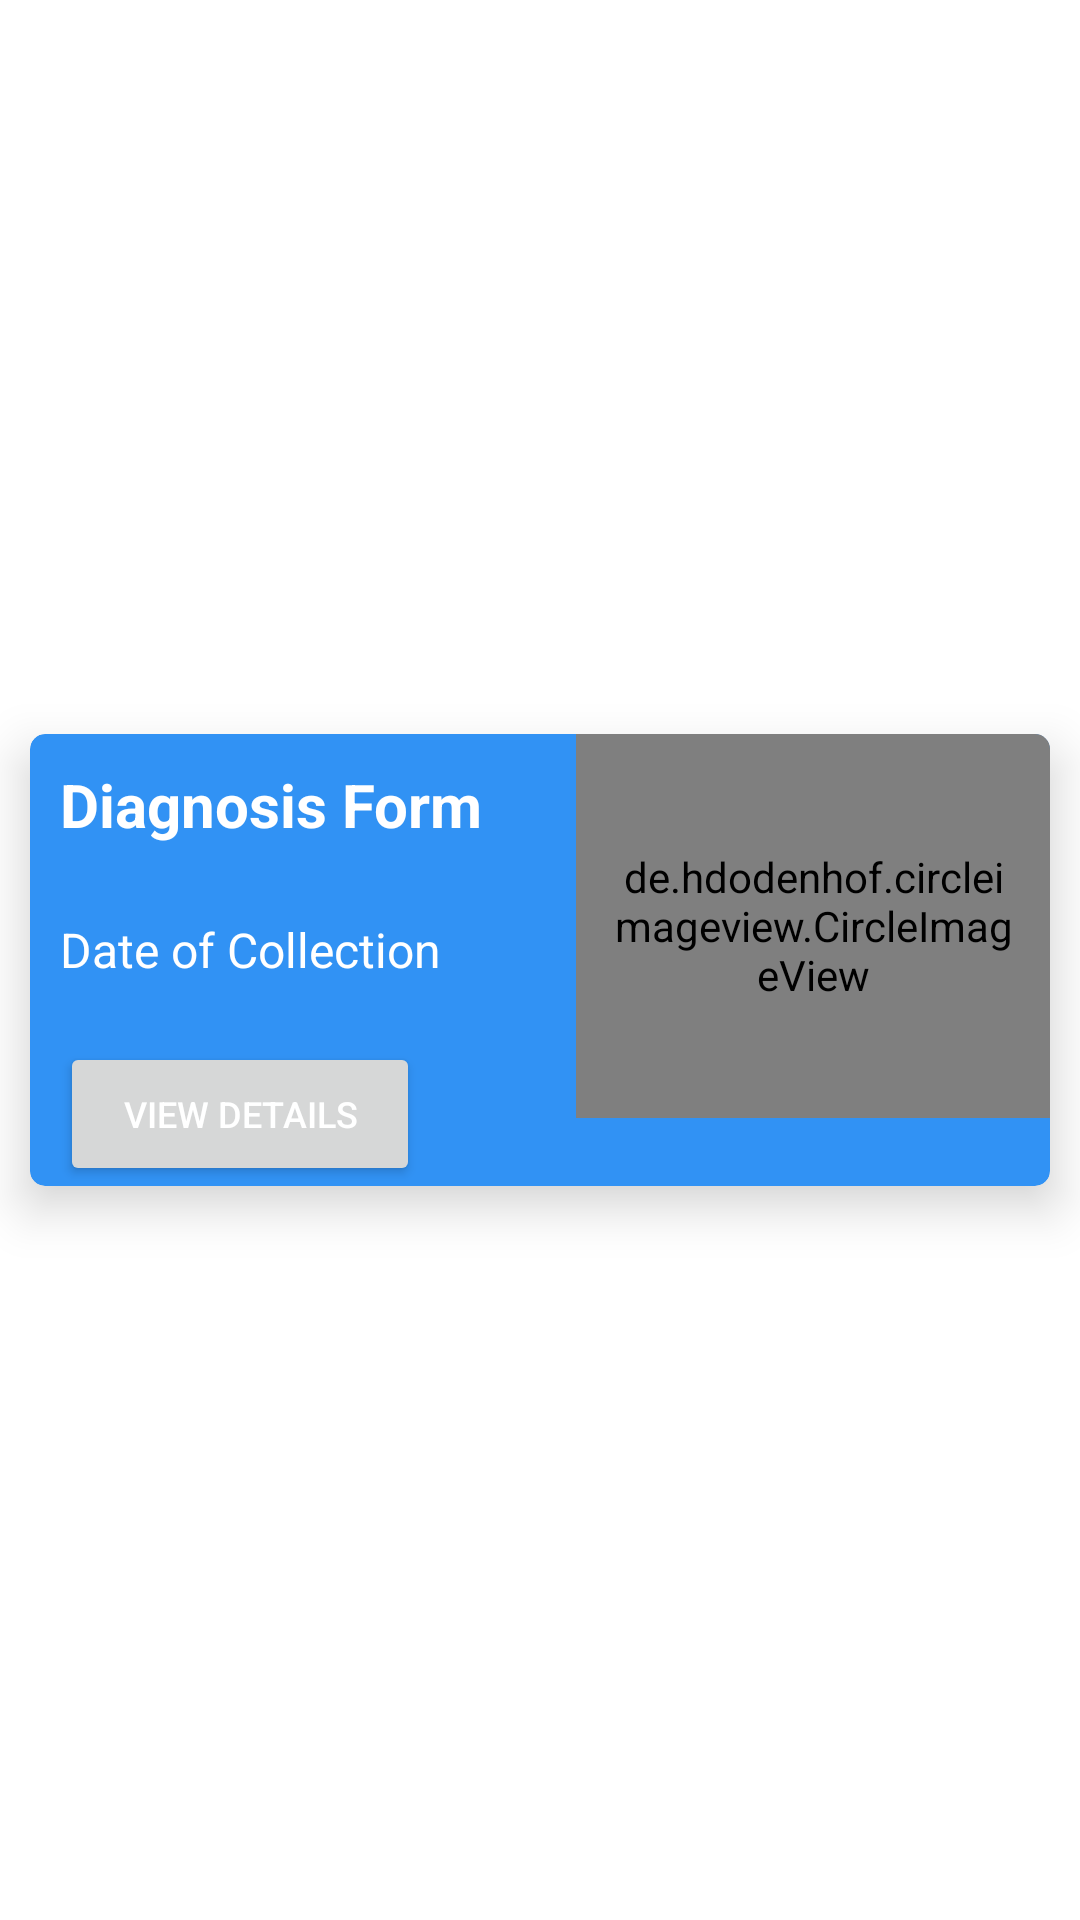

Android layout source for this screen:
<!-- AndroidManifest.xml: application theme Theme.PGIDoctor -->
<!-- res/layout/view_diagnosis_form.xml -->
<?xml version="1.0" encoding="utf-8"?>
<androidx.constraintlayout.widget.ConstraintLayout xmlns:android="http://schemas.android.com/apk/res/android"
    xmlns:app="http://schemas.android.com/apk/res-auto"
    xmlns:tools="http://schemas.android.com/tools"
    android:layout_width="match_parent"
    android:layout_height="wrap_content">

    <androidx.cardview.widget.CardView
        android:id="@+id/cardView"
        android:layout_width="match_parent"
        android:layout_height="wrap_content"
        android:layout_margin="10dp"
        android:padding="10dp"
        app:cardCornerRadius="5dp"
        app:cardElevation="10dp"
        app:cardBackgroundColor="#3192F4"
        app:layout_constraintBottom_toBottomOf="parent"
        app:layout_constraintEnd_toEndOf="parent"
        app:layout_constraintStart_toStartOf="parent"
        app:layout_constraintTop_toTopOf="parent">

        <androidx.constraintlayout.widget.ConstraintLayout
            android:layout_width="match_parent"
            android:layout_height="wrap_content">

            <de.hdodenhof.circleimageview.CircleImageView
                android:id="@+id/imageoftask"
                android:layout_width="158dp"
                android:layout_height="128dp"
                android:padding="10dp"
                app:civ_border_width="4dp"
                app:civ_border_color="#ffffff"
                app:layout_constraintEnd_toEndOf="parent"
                app:layout_constraintTop_toTopOf="parent"
                app:layout_constraintHorizontal_bias="0.805"
                tools:layout_editor_absoluteY="16dp" />

            <TextView
                android:id="@+id/nameOfTask"
                android:layout_width="match_parent"
                android:layout_height="wrap_content"
                android:padding="10dp"
                android:text="Diagnosis Form"
                android:textStyle="bold"
                android:textColor="#ffffff"
                android:textSize="20dp"
                app:layout_constraintStart_toStartOf="parent"
                app:layout_constraintTop_toTopOf="parent" />


            <TextView
                android:id="@+id/date"
                android:layout_width="match_parent"
                android:layout_height="wrap_content"
                android:layout_marginTop="4dp"
                android:padding="10dp"
                android:text="Date of Collection"
                android:textColor="#ffffff"
                android:textSize="16dp"
                app:layout_constraintStart_toStartOf="parent"
                app:layout_constraintTop_toBottomOf="@id/nameOfTask" />


            <Button
                android:id="@+id/viewMore"
                android:layout_width="120dp"
                android:layout_height="wrap_content"
                android:padding="10dp"
                android:text="View Details"
                android:textColor="#ffffff"
                android:layout_margin="10dp"
                android:textSize="12dp"
                app:layout_constraintStart_toStartOf="parent"
                app:layout_constraintTop_toBottomOf="@id/date" />

            <androidx.appcompat.widget.AppCompatButton
                android:id="@+id/textonly"
                android:layout_width="0dp"
                android:layout_height="35dp"
                android:layout_marginTop="23dp"
                android:background="#F44336"
                android:padding="5dp"
                android:text="Remarks Pending"
                android:textColor="#ffffff"
                android:textSize="12dp"
                android:visibility="invisible"
                app:layout_constraintEnd_toEndOf="parent"
                app:layout_constraintTop_toBottomOf="@id/date" />

            <ImageView
                android:id="@+id/editButton"
                android:layout_width="30dp"
                android:layout_height="30dp"
                android:layout_marginTop="16dp"
                android:layout_marginEnd="16dp"
                android:src="@drawable/ic_edit"
                app:layout_constraintEnd_toEndOf="parent"
                app:layout_constraintTop_toTopOf="parent" />














        </androidx.constraintlayout.widget.ConstraintLayout>

    </androidx.cardview.widget.CardView>




</androidx.constraintlayout.widget.ConstraintLayout>
<!-- resources referenced by this layout -->
<resources>
  <!-- drawable mobile_icon (drawable) -->
  <vector xmlns:android="http://schemas.android.com/apk/res/android"
      android:width="24dp"
      android:height="24dp"
      android:viewportWidth="24"
      android:viewportHeight="24"
      android:tint="?attr/colorControlNormal">
      <path
          android:fillColor="@android:color/white"
          android:pathData="M19,1H9c-1.1,0 -2,0.9 -2,2v3h2V4h10v16H9v-2H7v3c0,1.1 0.9,2 2,2h10c1.1,0 2,-0.9 2,-2V3c0,-1.1 -0.9,-2 -2,-2zM7.01,13.47l-2.55,-2.55 -1.27,1.27L7,16l7.19,-7.19 -1.27,-1.27z"/>
  </vector>
  <style name="Theme.PGIDoctor" parent="Theme.MaterialComponents.DayNight.NoActionBar">
          
          <item name="colorPrimary">@color/purple_500</item>
          <item name="colorPrimaryVariant">@color/purple_700</item>
          <item name="colorOnPrimary">@color/white</item>
          
          <item name="colorSecondary">@color/teal_200</item>
          <item name="colorSecondaryVariant">@color/teal_700</item>
          <item name="colorOnSecondary">@color/black</item>
          
          <item name="android:statusBarColor" tools:targetApi="l">?attr/colorPrimaryVariant</item>
          
      </style>
  <color name="purple_500">#FF6200EE</color>
  <color name="purple_700">#FF3700B3</color>
  <color name="white">#FFFFFFFF</color>
  <color name="teal_200">#FF03DAC5</color>
  <color name="teal_700">#FF018786</color>
  <color name="black">#FF000000</color>
</resources>
